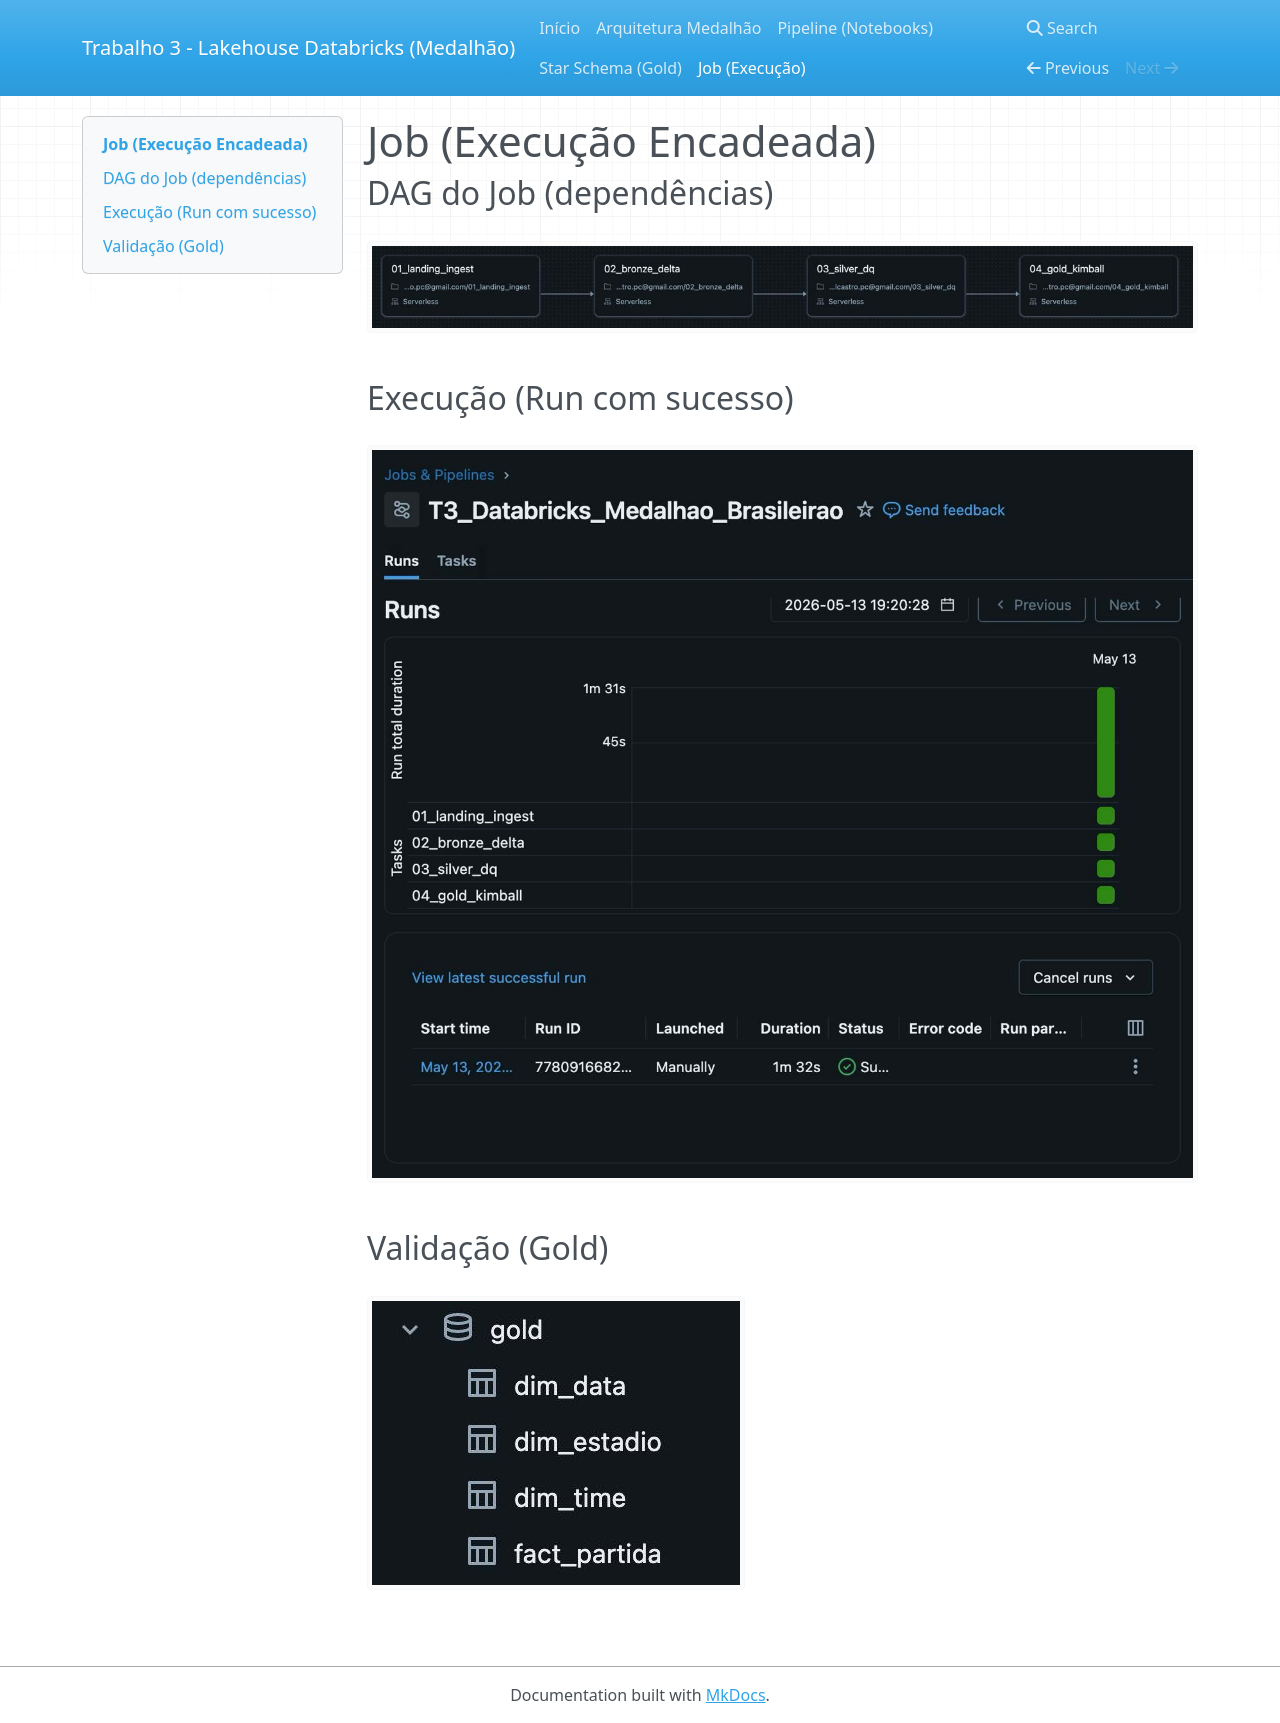

repository: castroderaul23/lakehouse_medalhao_brasileiro · page: job/index.html · generator: mkdocs

# Job (Execução Encadeada)

## DAG do Job (dependências)
![DAG do Job](assets/img/job_dag.png)

## Execução (Run com sucesso)
![Run Succeeded](assets/img/job_run_success.png)

## Validação (Gold)
![Gold Fact Count](assets/img/gold_fact_count.png)
